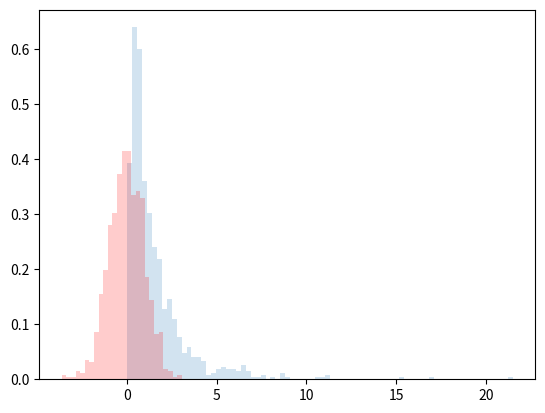

Python code for this plot:
import numpy as np
import matplotlib.pyplot as plt
import scipy.stats as stats



from scipy.stats import lognorm
fig, ax = plt.subplots(1, 1)
s = 0.954
# s = .9
# x = np.linspace(lognorm.ppf(0.01, s), lognorm.ppf(0.99, s), 100)
data_lognormal = lognorm.rvs(s, size=1000)
ax.hist(data_lognormal, density=True, bins='auto', histtype='stepfilled', alpha=0.2)
# ax.set_xlim([x[0], x[-1]])

data_normal = np.log(data_lognormal)
ax.hist(data_normal, density=True, bins='auto', histtype='stepfilled', alpha=0.2, color='red')

ax.legend(loc='best', frameon=False)
plt.show()


exit(0)




# Generate lognormal data (replace with your actual data)
mu = 2  # Mean of the underlying normal distribution
sigma = 0.5  # Standard deviation of the underlying normal distribution
data_lognormal = stats.lognorm.rvs(s=sigma, scale=np.exp(mu), size=1000)

# Transform the lognormal data to normal data
data_normal = np.log(data_lognormal)

shape = 0.5
scale = 7.39
loc = 0
mu = np.log(scale)
sigma = shape

# Create histograms
fig, axes = plt.subplots(1, 2, figsize=(10, 4))

# Histogram of the lognormal data
axes[0].hist(data_lognormal, bins='auto', density=True, alpha=0.7, label='Lognormal Data')
axes[0].set_title('Lognormal Histogram')

# Histogram of the transformed normal data
axes[1].hist(data_normal, bins='auto', density=True, alpha=0.7, label='Transformed Normal Data')
axes[1].set_title('Transformed Normal Histogram')

# Overlay normal PDF on the transformed data
x = np.linspace(data_normal.min(), data_normal.max(), 100)
normal_pdf = stats.norm.pdf(x, loc=data_normal.mean(), scale=data_normal.std())
axes[1].plot(x, normal_pdf, 'r-', label='Normal PDF')

axes[1].legend()
plt.tight_layout()
plt.show()